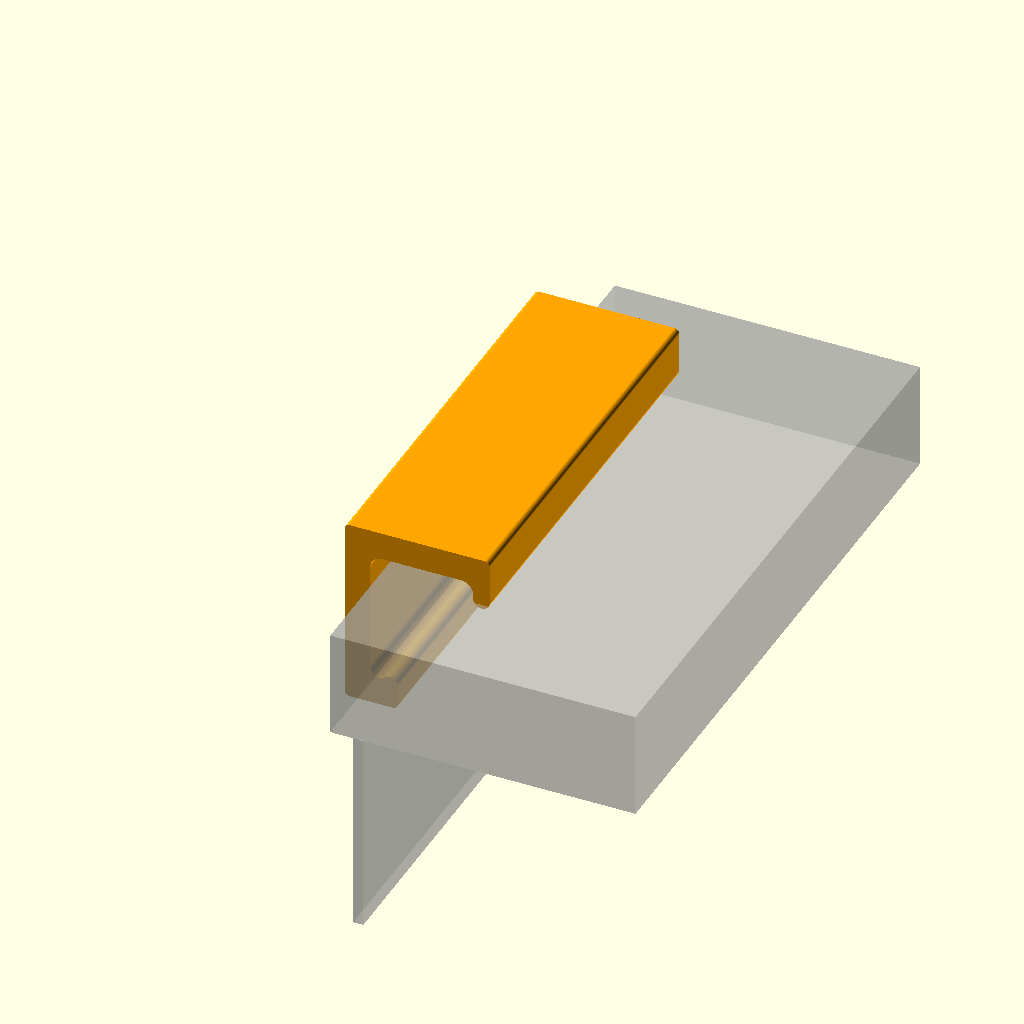
Cell 1 — every parameter at its default value.
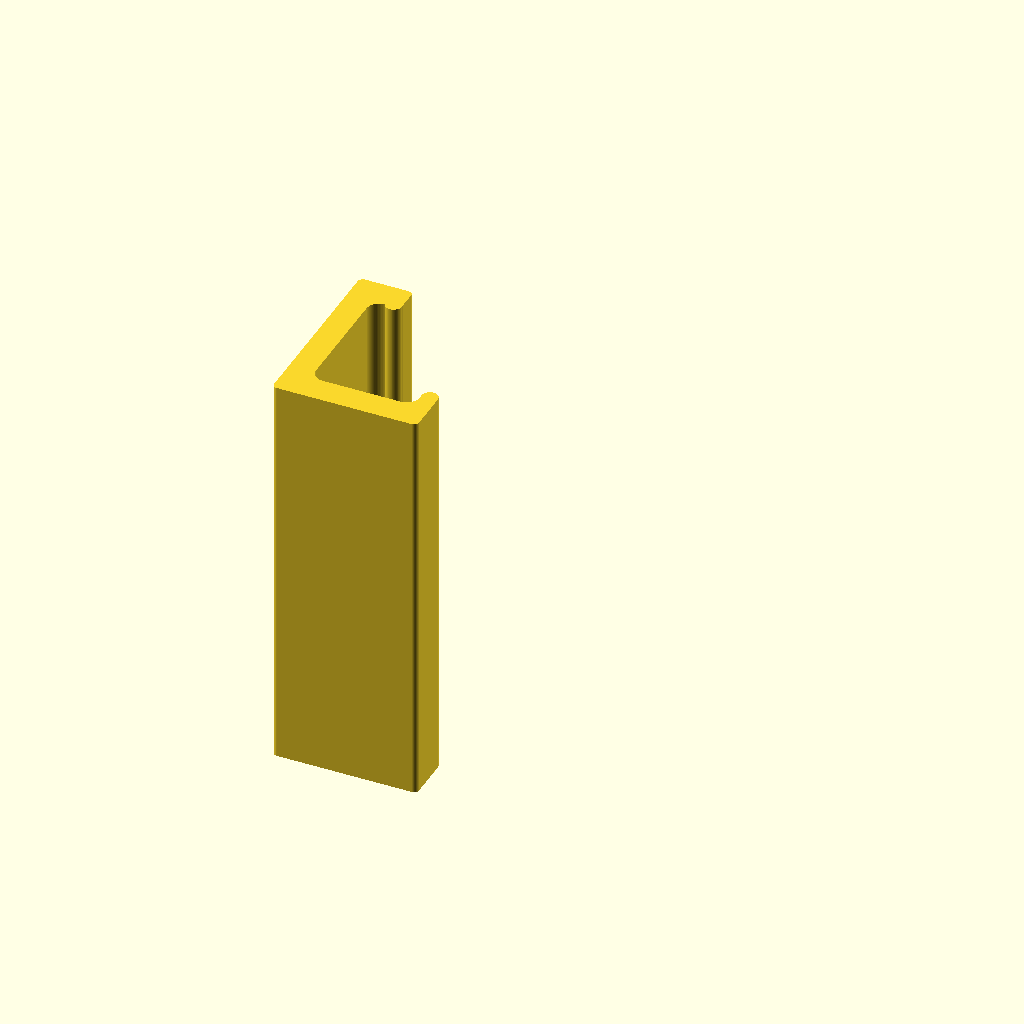
Cell 2 — part set to "clip", the other parameters unchanged.
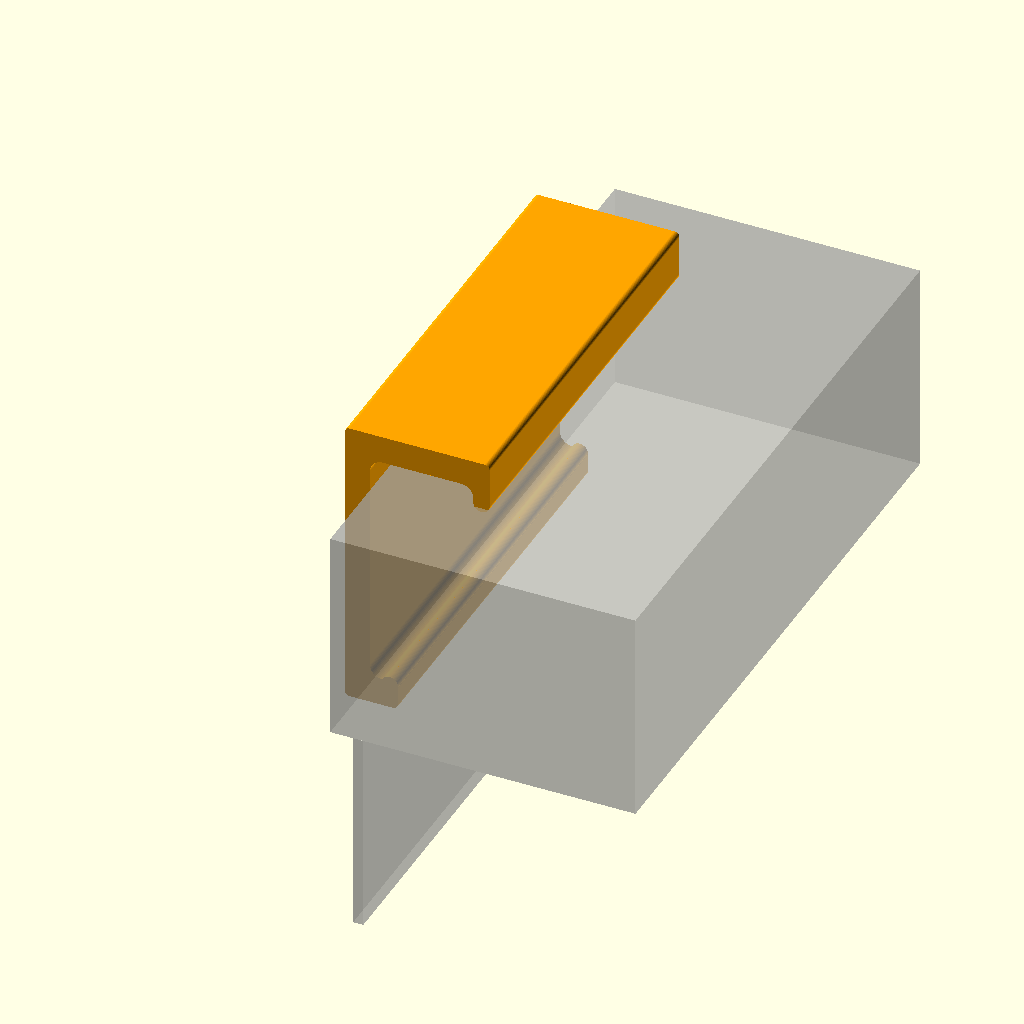
Cell 3: the same model with stack = 42.
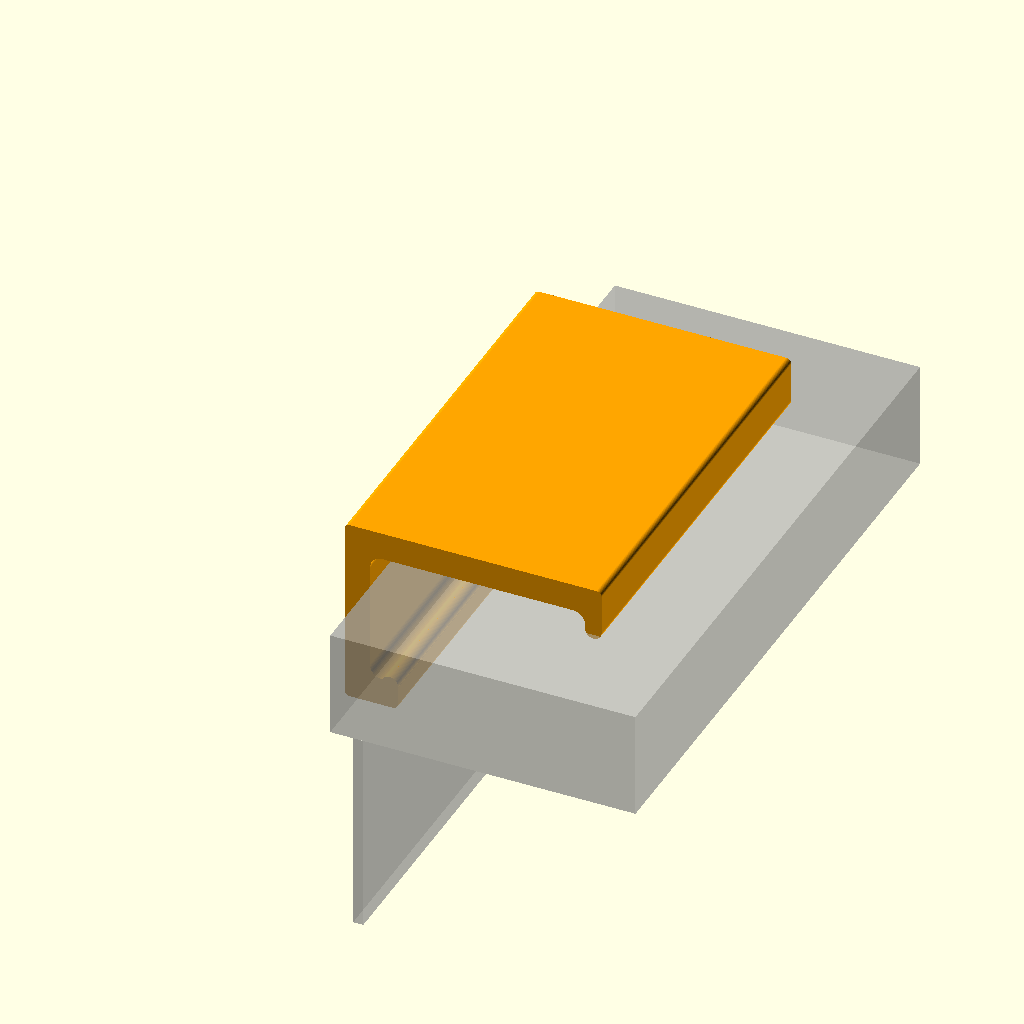
Cell 4: the same model with top_reach = 44.
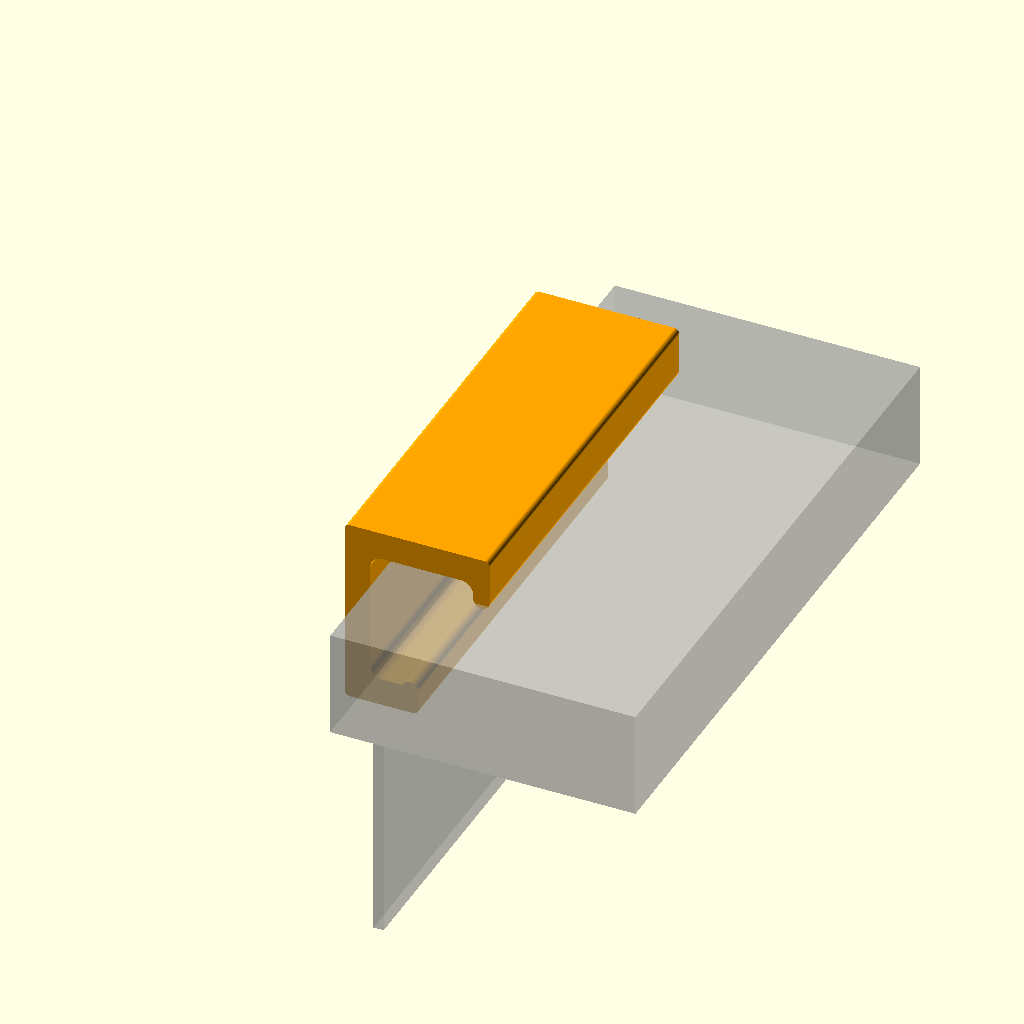
Cell 5 — bottom_reach set to 8, the other parameters unchanged.
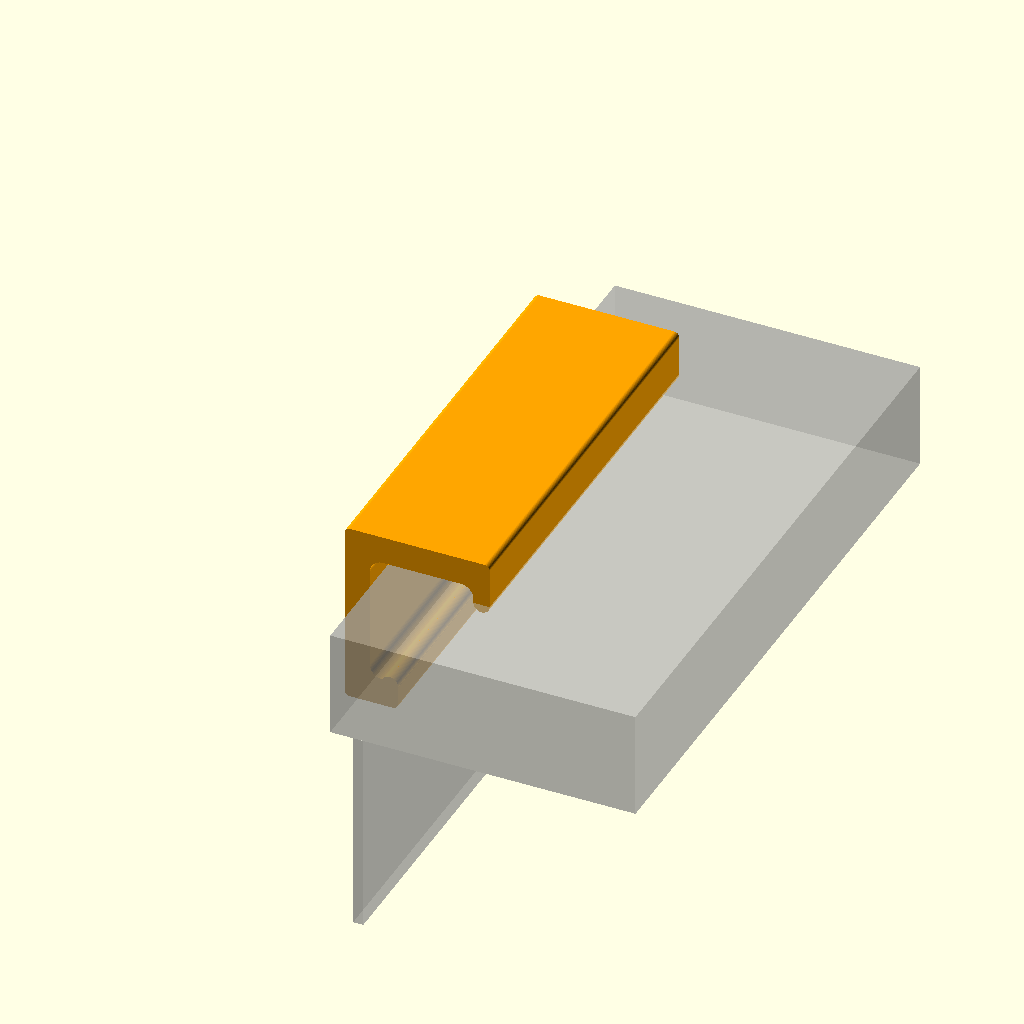
Cell 6 — preload set to 1.6, the other parameters unchanged.
All cells are drawn from one camera (rotation 55°, 0°, 25°, orthographic, colour scheme Cornfield), so only the parameter changes between them.
The OpenSCAD source (dry_box_clamp.scad):
// Snap clip for a filament dry box (no screws, one printed part)
//
// The clip is a C-spring. The gap between the two contact ridges is a little
// smaller than the lid + rim stack. You push the clip on from the side. The
// C-frame opens a little and then presses the lid down on the box.
//
// Measure the stack: lid top to the underside of the box rim (the same
// position as the caliper jaws). Put this value in `stack`.
//
// Coordinates (use position):
//   x = into the box. x = 0 is the outermost point of lid / rim.
//   y = along the box edge (clip width)
//   z = up. z = 0 is the underside of the box rim.

/* [Part] */
part = "assembly"; // [assembly:Assembly preview, clip:Clip (print orientation), test_set:Test set - 3 clips with different preload]

/* [Box measurements] */
// Underside of the box rim to the lid surface where the upper tooth presses (mm)
stack = 21;
// Distance the upper tooth reaches in over the lid, measured from x = 0 (mm)
top_reach = 22;
// Distance the bottom ridge reaches in under the rim, measured from x = 0 (mm)
bottom_reach = 4;

/* [Fit] */
// Interference: the ridge gap is this much smaller than the stack (mm). More = tighter.
preload = 0.8;
// Height of the bottom contact ridge (mm)
ridge_h = 1.0;
// Depth of the upper tooth: how far it hangs down below the top jaw (mm)
top_tooth_depth = 5;
// Width of the upper tooth (mm). The tip is a half circle of this width.
top_tooth_w = 3.2;
// Air between the spine and the outermost point of lid / rim (mm)
spine_clear = 1.5;

/* [Frame] */
// Clip width along the box edge (mm)
width = 80;
// Spine thickness (mm). Thinner = softer spring.
spine_t = 5.0;
// Jaw thickness (mm)
jaw_t = 5.5;
// Inner fillet radius (mm). It also gives space for a round lid edge.
fillet_r = 2.5;
// Outer edge radius (mm)
edge_r = 1;

/* [Hidden] */
$fn = 64;
ridge_r = 1.6;

// ---------------------------------------------------------------------------

if (part == "assembly")
  assembly();
else if (part == "clip")
  print_pose() clip(preload);
else if (part == "test_set")
  for (i = [0:2])
    translate([i * (top_reach + spine_clear + spine_t + 8), 0, 0])
      print_pose() clip([0.4, 0.8, 1.2][i], 8);

// ---------------------------------------------------------------------------

function contact_gap(p) = stack - p;

echo(str("CLIP: stack ", stack, " mm, ridge gap ", contact_gap(preload), " mm, preload ", preload, " mm"));

// Ridge: round bump along y, protrudes `ridge_h` out of the jaw face.
// `up` = 1 for the bottom jaw (bump points up), -1 for the top jaw.
module ridge2d(x, face_z, up) {
  translate([x - ridge_r, face_z + up * (ridge_h - ridge_r)]) circle(r=ridge_r);
}

// Upper tooth: a finger with a round tip. Outer edge flush with the jaw tip.
module tooth2d(x, tip_z, top_z, w) {
  hull() {
    translate([x - w / 2, tip_z + w / 2]) circle(d=w);
    translate([x - w, top_z - 0.01]) square([w, 0.5]); // root, inside the jaw
  }
}

module profile2d(p) {
  xs = -spine_clear - spine_t; // outer face of the spine
  // bottom jaw: top face at z = -ridge_h, so the ridge top is at z = 0
  bz = -ridge_h;
  // top jaw: underside at z = tz, so the upper tooth tip is at contact_gap
  tz = contact_gap(p) + top_tooth_depth;

  offset(r=edge_r) offset(delta=-edge_r)
      offset(r=-fillet_r) offset(delta=fillet_r)
          union() {
            translate([xs, bz - jaw_t]) square([spine_t, tz - bz + 2 * jaw_t]); // spine
            translate([xs, bz - jaw_t]) square([bottom_reach - xs, jaw_t]); // bottom jaw
            translate([xs, tz]) square([top_reach - xs, jaw_t]); // top jaw
            tooth2d(top_reach, contact_gap(p), tz, top_tooth_w); // upper tooth
          }
  ridge2d(bottom_reach, bz, 1);
}

module clip(p, w = width) {
  translate([0, w, 0]) rotate([90, 0, 0]) linear_extrude(w) profile2d(p);
}

// Lay the clip on its side: the C-profile is flat on the bed.
// Layers then follow the spring, which is the strongest direction.
module print_pose() {
  rotate([90, 0, 0]) children();
}

module assembly() {
  color("orange") clip(preload);
  // ghost of lid and box rim (simplified)
  %translate([0, -20, 0]) cube([60, width + 40, stack]);
  %translate([bottom_reach + 0.5, -20, -40]) cube([2, width + 40, 40]);
}
Customizer parameters (derived from the source; name, type, default, range or options):
part: string, default "assembly", options "assembly", "clip", "test_set"
stack: number, default 21
top_reach: number, default 22
bottom_reach: number, default 4
preload: number, default 0.8
ridge_h: number, default 1
top_tooth_depth: number, default 5
top_tooth_w: number, default 3.2
spine_clear: number, default 1.5
width: number, default 80
spine_t: number, default 5
jaw_t: number, default 5.5
fillet_r: number, default 2.5
edge_r: number, default 1
